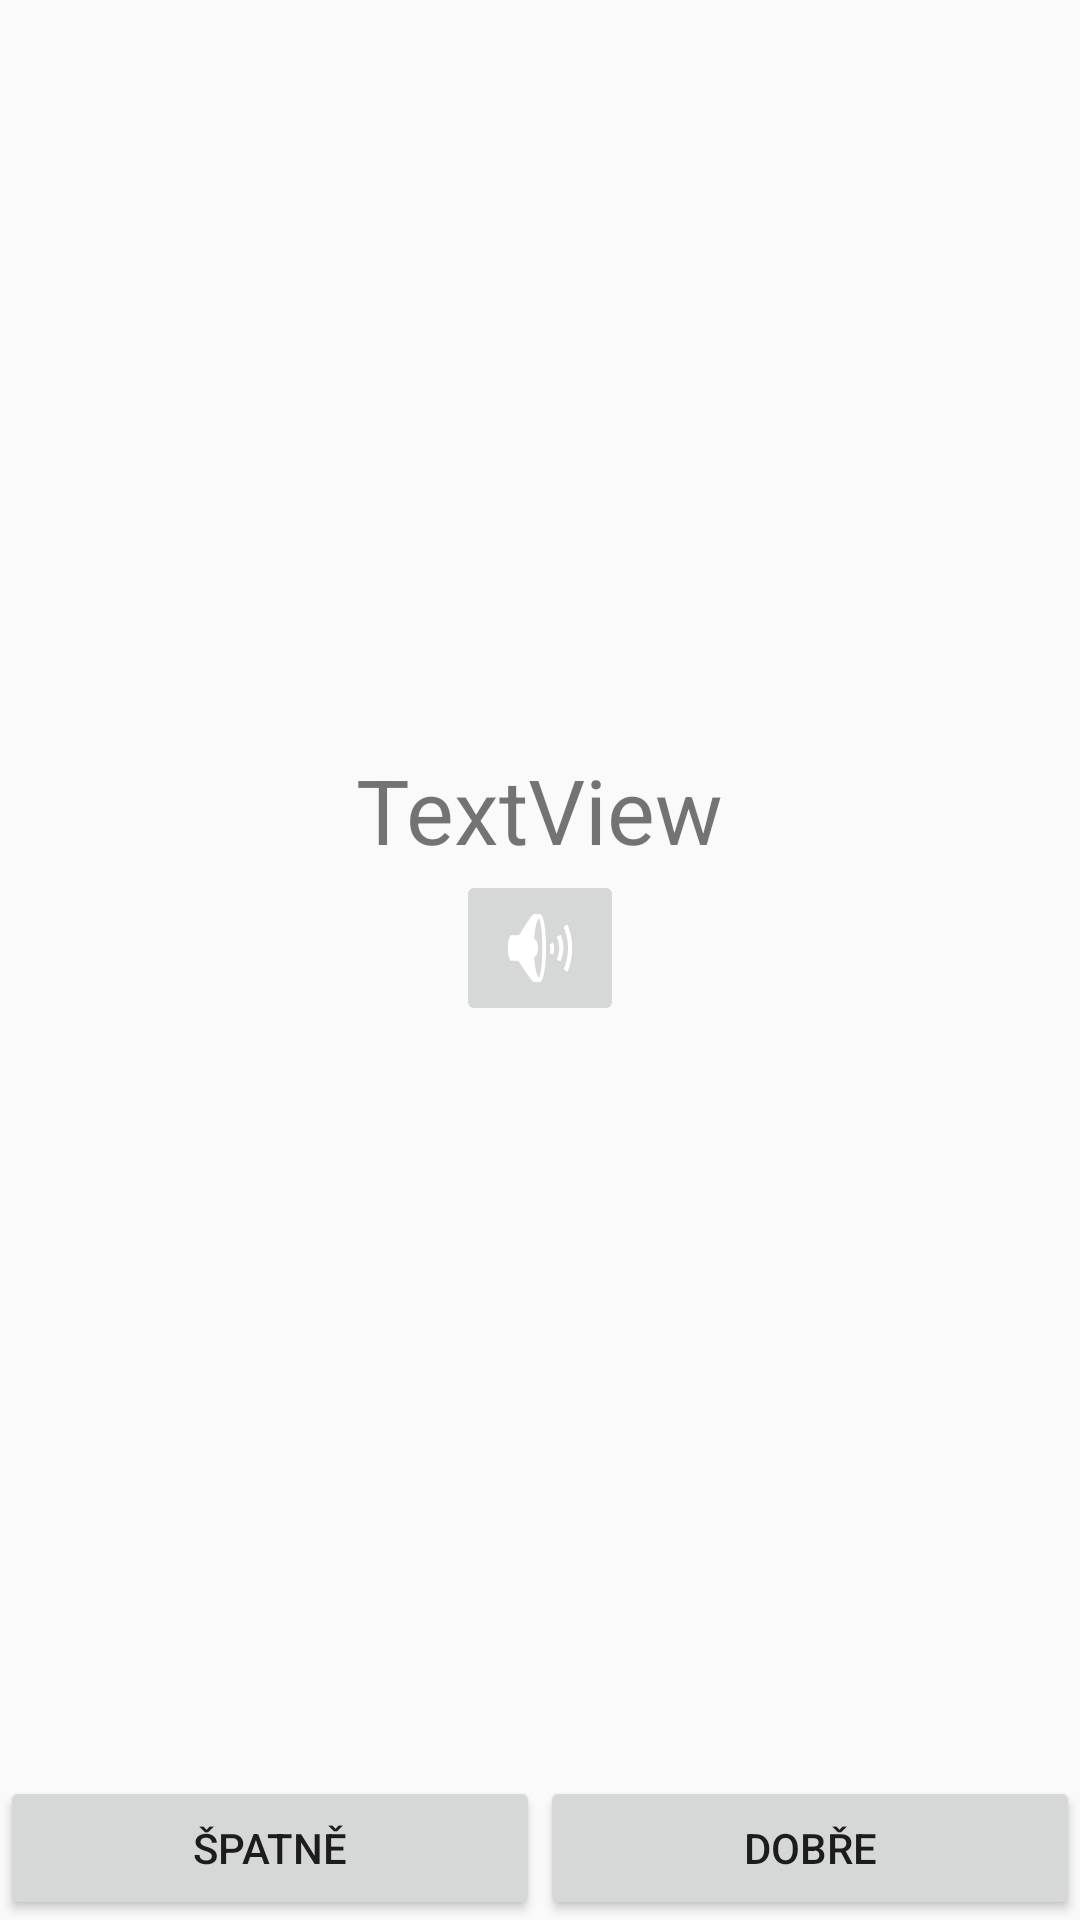

Write the Android layout XML for this screen, with the resource values it uses.
<!-- AndroidManifest.xml: application theme AppTheme -->
<!-- res/layout/fragment_learning_session_flip.xml -->
<?xml version="1.0" encoding="utf-8"?>

<LinearLayout xmlns:android="http://schemas.android.com/apk/res/android"
    android:layout_width="match_parent"
    android:layout_height="match_parent"
    android:gravity="bottom|center"
    android:orientation="vertical" >

    <LinearLayout
        android:layout_width="match_parent"
        android:layout_height="wrap_content"
        android:layout_weight="1"
        android:gravity="center|center_vertical"
        android:orientation="vertical" >

        <TextView
            android:id="@+id/second_view_textView"
            android:layout_width="wrap_content"
            android:layout_height="wrap_content"
            android:text="TextView"
            android:textSize="30dp" />
        
        <ImageButton
            android:id="@+id/speak_out_button"
            android:layout_width="wrap_content"
            android:layout_height="wrap_content"
            android:src="@android:drawable/ic_lock_silent_mode_off"
            android:enabled="false"
            android:text="Button" 
            />

        

    </LinearLayout>

    <LinearLayout
        android:layout_width="match_parent"
        android:layout_height="wrap_content" >

        

        <Button
            android:id="@+id/wrong_button"
            android:layout_width="match_parent"
            android:layout_weight="0.5"
            android:layout_height="wrap_content"
            android:text="Špatně" />

        <Button
            android:id="@+id/correct_button"
            android:layout_width="match_parent"
            android:layout_weight="0.5"
            android:layout_height="wrap_content"
            android:text="Dobře" />

    </LinearLayout>

</LinearLayout>
<!-- resources referenced by this layout -->
<resources>
  <style name="AppTheme" parent="AppBaseTheme">
          
      </style>
  <style name="AppBaseTheme" parent="Theme.AppCompat.Light">
          
      </style>
</resources>
